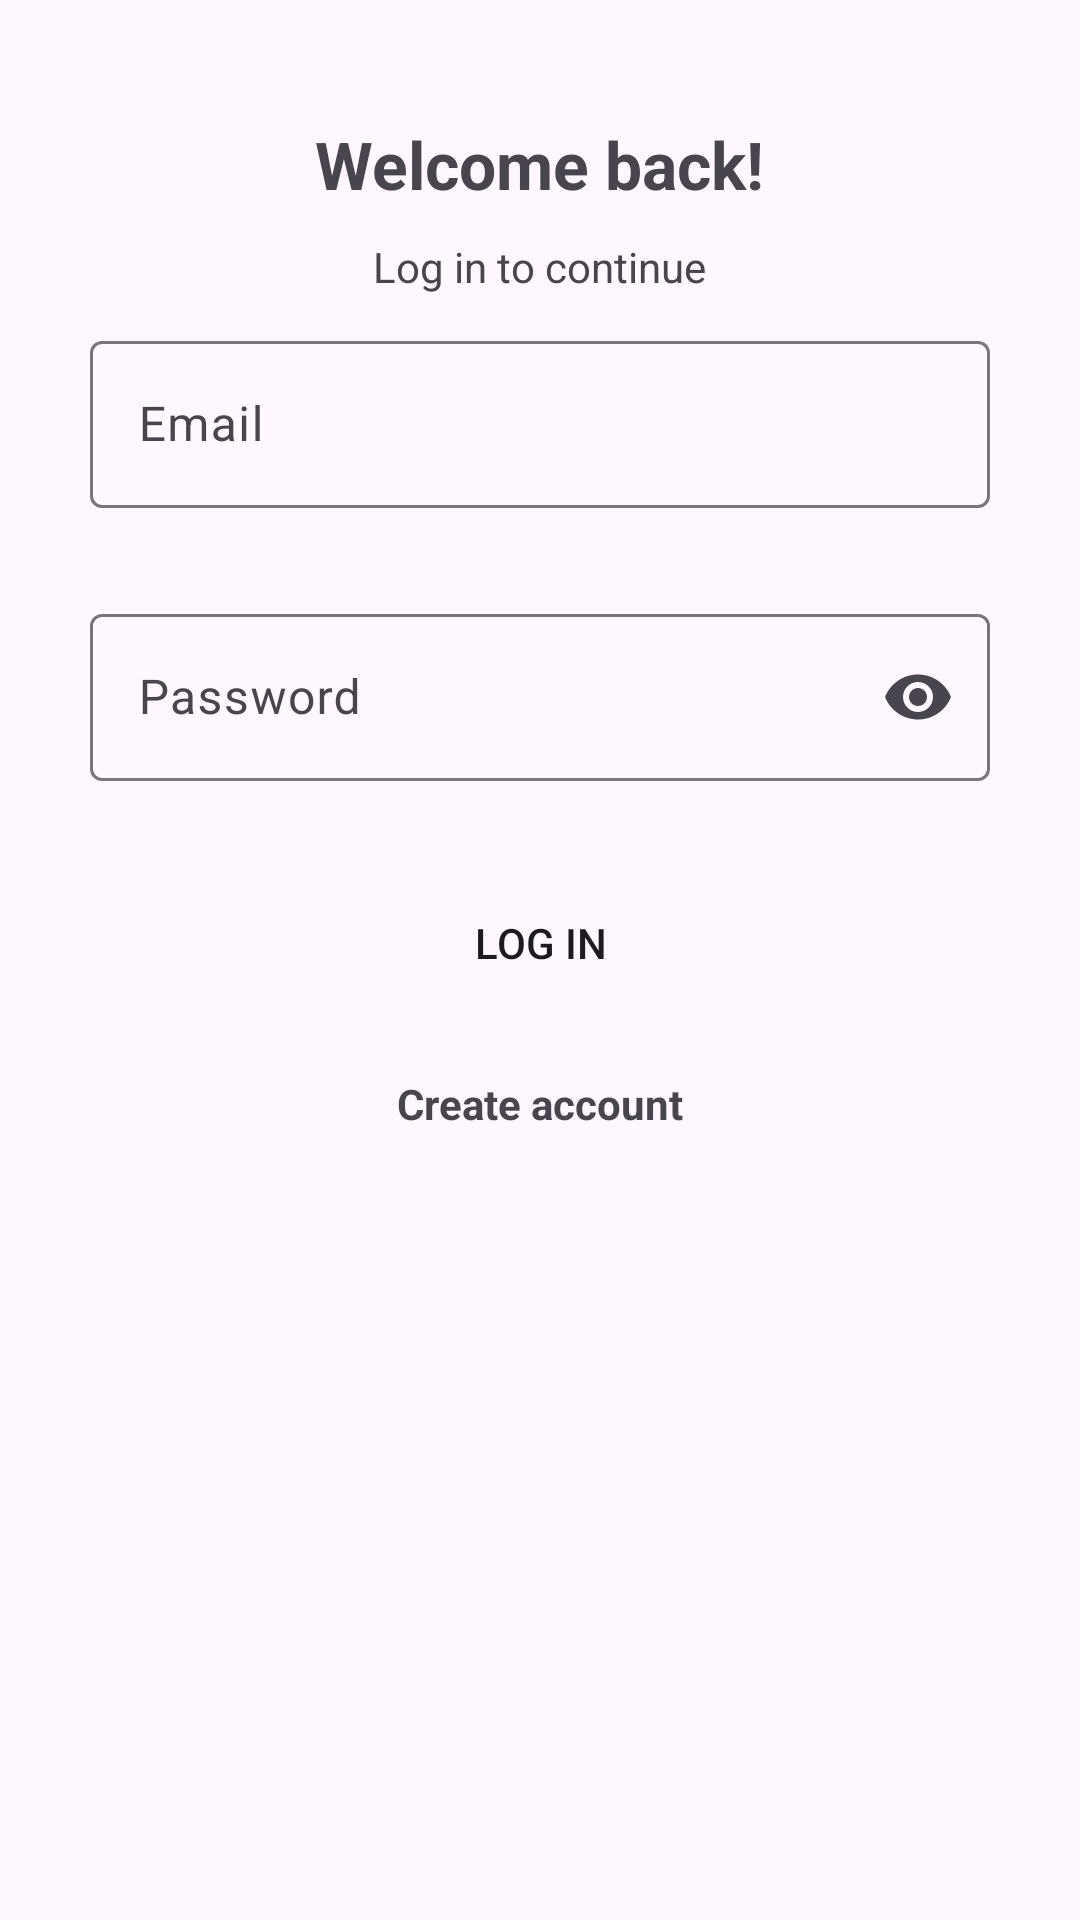

Here is an Android app screen rendered from its layout file. Give the layout XML and the strings, colors and styles it references.
<!-- AndroidManifest.xml: application theme Theme.MeChat -->
<!-- res/layout/activity_sign_in.xml -->
<?xml version="1.0" encoding="utf-8"?>
<ScrollView xmlns:android="http://schemas.android.com/apk/res/android"
    xmlns:app="http://schemas.android.com/apk/res-auto"
    xmlns:tools="http://schemas.android.com/tools"
    android:id="@+id/main"
    android:layout_width="match_parent"
    android:layout_height="match_parent"
    android:scrollbars="none"
    android:overScrollMode="never"
    tools:context=".activities.SignInActivity">
    
    <LinearLayout
        android:layout_width="match_parent"
        android:layout_height="wrap_content"
        android:orientation="vertical">
        <TextView
            android:layout_width="wrap_content"
            android:layout_height="wrap_content"
            android:layout_gravity="center"
            android:layout_marginTop="40dp"
            android:text="@string/welcome_back"
            android:textSize="22sp"
            android:textStyle="bold"/>
        <TextView
            android:layout_width="wrap_content"
            android:layout_height="wrap_content"
            android:layout_gravity="center"
            android:layout_margin="10dp"
            android:text="@string/log_in_to_continue"/>

        <com.google.android.material.textfield.TextInputLayout
            android:layout_width="match_parent"
            android:layout_height="wrap_content"
            android:id="@+id/enterEmail"
            android:layout_marginStart="30dp"
            android:layout_marginEnd="30dp">

            <com.google.android.material.textfield.TextInputEditText
                android:layout_width="match_parent"
                android:layout_height="match_parent"
                android:hint="@string/enter_email"
                android:imeOptions="actionNext"
                android:importantForAutofill="no"
                android:inputType="textEmailAddress"/>

        </com.google.android.material.textfield.TextInputLayout>

        <com.google.android.material.textfield.TextInputLayout
            android:layout_width="match_parent"
            android:layout_height="wrap_content"
            android:id="@+id/enterPassword"
            app:endIconMode="password_toggle"
            android:layout_marginStart="30dp"
            android:layout_marginEnd="30dp"
            android:layout_marginTop="30dp">

            <com.google.android.material.textfield.TextInputEditText
                android:layout_width="match_parent"
                android:layout_height="match_parent"
                android:hint="@string/password"
                android:imeOptions="actionDone"
                android:importantForAutofill="no"
                android:inputType="textPassword"/>

        </com.google.android.material.textfield.TextInputLayout>

        <RelativeLayout
            android:layout_width="match_parent"
            android:layout_height="wrap_content"
            android:animateLayoutChanges="true"
            android:layout_marginTop="30dp">
            <Button
                android:layout_width="match_parent"
                android:layout_height="wrap_content"
                android:text="@string/log_in"
                android:layout_marginEnd="30dp"
                android:layout_marginStart="30dp"
                android:background="@drawable/button_style"
                android:id="@+id/btnSignIn"
                android:layout_centerInParent="true"
                />

            <ProgressBar
                android:layout_width="wrap_content"
                android:layout_height="wrap_content"
                android:layout_centerInParent="true"
                android:id="@+id/myProgressBar2"
                android:visibility="invisible"/>
        </RelativeLayout>

        <TextView
            android:layout_width="wrap_content"
            android:layout_height="wrap_content"
            android:text="@string/create_account"
            android:layout_gravity="center"
            android:layout_margin="10dp"
            android:padding="10dp"
            android:textStyle="bold"
            android:id="@+id/txtCreateAccount"
            android:clickable="true"
            android:focusable="true"
            android:foreground="?android:attr/selectableItemBackground"/>


    </LinearLayout>

</ScrollView>
<!-- resources referenced by this layout -->
<resources>
  <string name="create_account">Create account</string>
  <string name="enter_email">Email</string>
  <string name="log_in">Log in</string>
  <string name="log_in_to_continue">Log in to continue</string>
  <string name="password">Password</string>
  <string name="welcome_back">Welcome back!</string>
  <style name="Theme.MeChat" parent="Base.Theme.MeChat" />
  <style name="Base.Theme.MeChat" parent="Theme.Material3.DayNight.NoActionBar">
          
          
      </style>
</resources>
